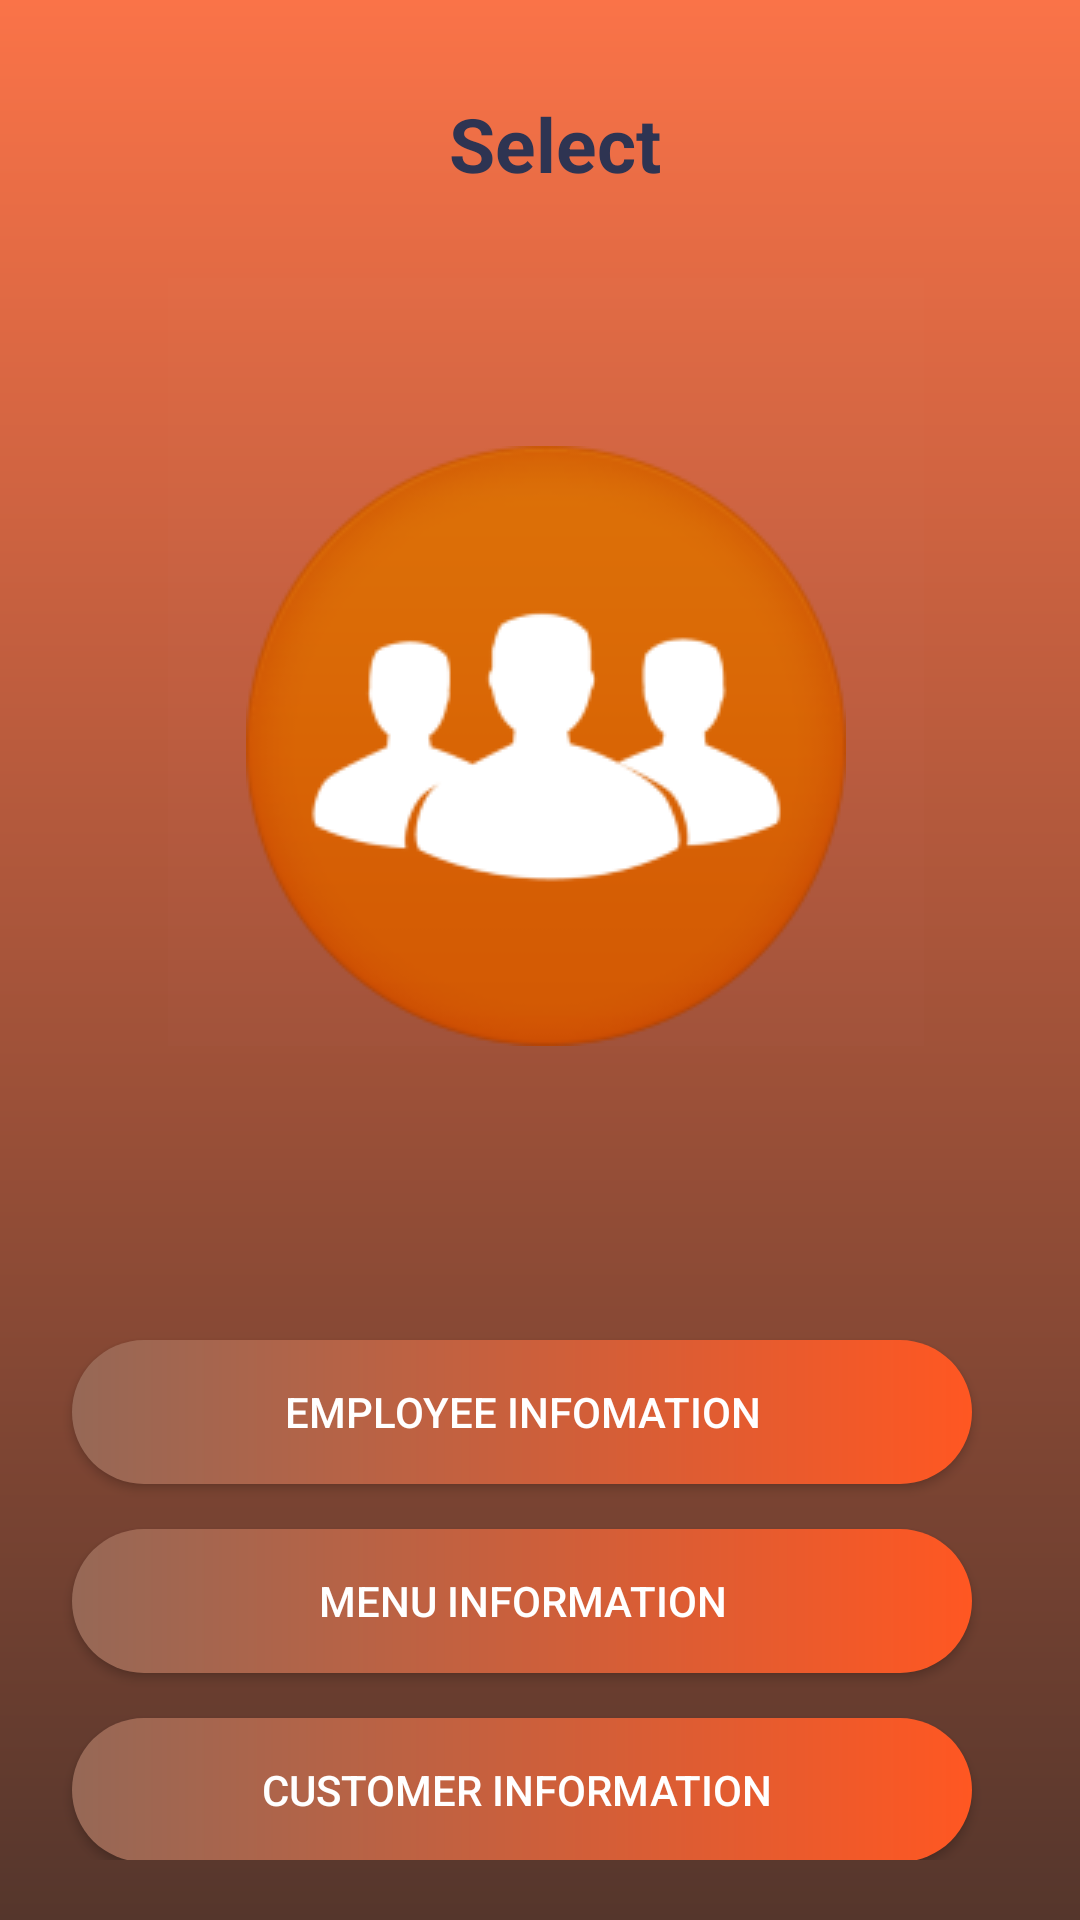

The Android layout XML behind this screen, and the referenced resources:
<!-- AndroidManifest.xml: application theme AppTheme -->
<!-- res/layout/activity_choice.xml -->
<?xml version="1.0" encoding="utf-8"?>
<androidx.constraintlayout.widget.ConstraintLayout xmlns:android="http://schemas.android.com/apk/res/android"
    xmlns:app="http://schemas.android.com/apk/res-auto"
    xmlns:tools="http://schemas.android.com/tools"
    android:layout_width="match_parent"
    android:layout_height="match_parent"
    tools:context=".choice"
    android:orientation="vertical"
    android:paddingLeft="20dp"
    android:paddingRight="20dp"
    android:paddingTop="20dp"
    android:paddingBottom="20dp"
    android:background="@drawable/background1"
    android:gravity="center_horizontal"
    >

    <TextView

        android:id="@+id/textView6"
        android:layout_width="wrap_content"
        android:layout_height="wrap_content"
        android:layout_marginStart="120dp"
        android:layout_marginLeft="120dp"
        android:layout_marginTop="11dp"
        android:layout_marginEnd="110dp"
        android:layout_marginRight="110dp"
        android:autoText="false"
        android:gravity="center"
        android:text="Select"
        android:textColor="#2E3452"
        android:textSize="25sp"
        android:textStyle="bold"
        app:layout_constraintEnd_toEndOf="parent"
        app:layout_constraintStart_toStartOf="parent"
        app:layout_constraintTop_toTopOf="parent" />

    <TextView
        android:id="@+id/tvusername"
        android:layout_width="252dp"
        android:layout_height="256dp"
        android:layout_marginStart="71dp"
        android:layout_marginLeft="71dp"
        android:layout_marginTop="28dp"
        android:layout_marginEnd="69dp"
        android:layout_marginRight="69dp"
        android:background="#02FFFFFF"
        android:drawableBottom="@drawable/icon2"
        android:gravity="center"
        android:textColor="#000"
        android:textSize="20dp"
        app:layout_constraintEnd_toEndOf="parent"
        app:layout_constraintHorizontal_bias="0.488"
        app:layout_constraintStart_toStartOf="parent"
        app:layout_constraintTop_toBottomOf="@+id/textView6" />

    <Button
        android:id="@+id/button9"
        android:layout_width="300dp"
        android:layout_height="wrap_content"
        android:layout_gravity="top|center"
        android:layout_marginTop="98dp"
        android:layout_marginEnd="12dp"
        android:layout_marginRight="12dp"
        android:background="@drawable/roundbotton"
        android:onClick="employee"
        android:text="Employee Infomation"
        android:textColor="#fff"
        app:layout_constraintEnd_toEndOf="parent"
        app:layout_constraintStart_toStartOf="parent"
        app:layout_constraintTop_toBottomOf="@+id/tvusername" />

    <Button
        android:id="@+id/button10"
        android:layout_width="300dp"
        android:layout_height="wrap_content"
        android:layout_marginTop="15dp"
        android:layout_marginEnd="12dp"
        android:layout_marginRight="12dp"
        android:background="@drawable/roundbotton"
        android:onClick="Menu"
        android:text="Menu Information"
        android:textColor="#fff"
        app:layout_constraintEnd_toEndOf="parent"
        app:layout_constraintStart_toStartOf="parent"
        app:layout_constraintTop_toBottomOf="@+id/button9" />

    <Button
        android:layout_width="300dp"
        android:layout_height="wrap_content"
        android:layout_marginTop="15dp"
        android:layout_marginEnd="12dp"
        android:layout_marginRight="12dp"
        android:background="@drawable/roundbotton"
        android:onClick="customer"
        android:text="Customer Information "
        android:textColor="#fff"
        app:layout_constraintEnd_toEndOf="parent"
        app:layout_constraintStart_toStartOf="parent"
        app:layout_constraintTop_toBottomOf="@+id/button10" />


</androidx.constraintlayout.widget.ConstraintLayout>
<!-- resources referenced by this layout -->
<resources>
  <!-- drawable background1 (drawable) -->
  <shape xmlns:android="http://schemas.android.com/apk/res/android">
  
      <gradient android:startColor="@color/colorPrimary"
          android:angle="90"
          android:endColor="@color/orange"/>
  
  </shape>
  <!-- drawable icon2: png bitmap (drawable, 57742 bytes) -->
  <!-- drawable roundbotton (drawable-v24) -->
  <?xml version="1.0" encoding="utf-8"?>
  <shape xmlns:android="http://schemas.android.com/apk/res/android"
      android:shape="rectangle">
  
      <gradient
          android:startColor="@color/colorPrimaryDark" android:endColor="#FF5722"/>
      <corners android:radius="150dp"/>
  
  
  
  </shape>
  <style name="AppTheme" parent="Theme.AppCompat.Light.DarkActionBar">
          
          <item name="colorPrimary">@color/colorPrimary</item>
          <item name="colorPrimaryDark">@color/colorPrimaryDark</item>
          <item name="colorAccent">@color/colorAccent</item>
      </style>
  <color name="colorPrimary">#55362C</color>
  <color name="orange">#FA7348</color>
  <color name="colorPrimaryDark">#966856</color>
  <color name="colorAccent">#252B2A</color>
</resources>
